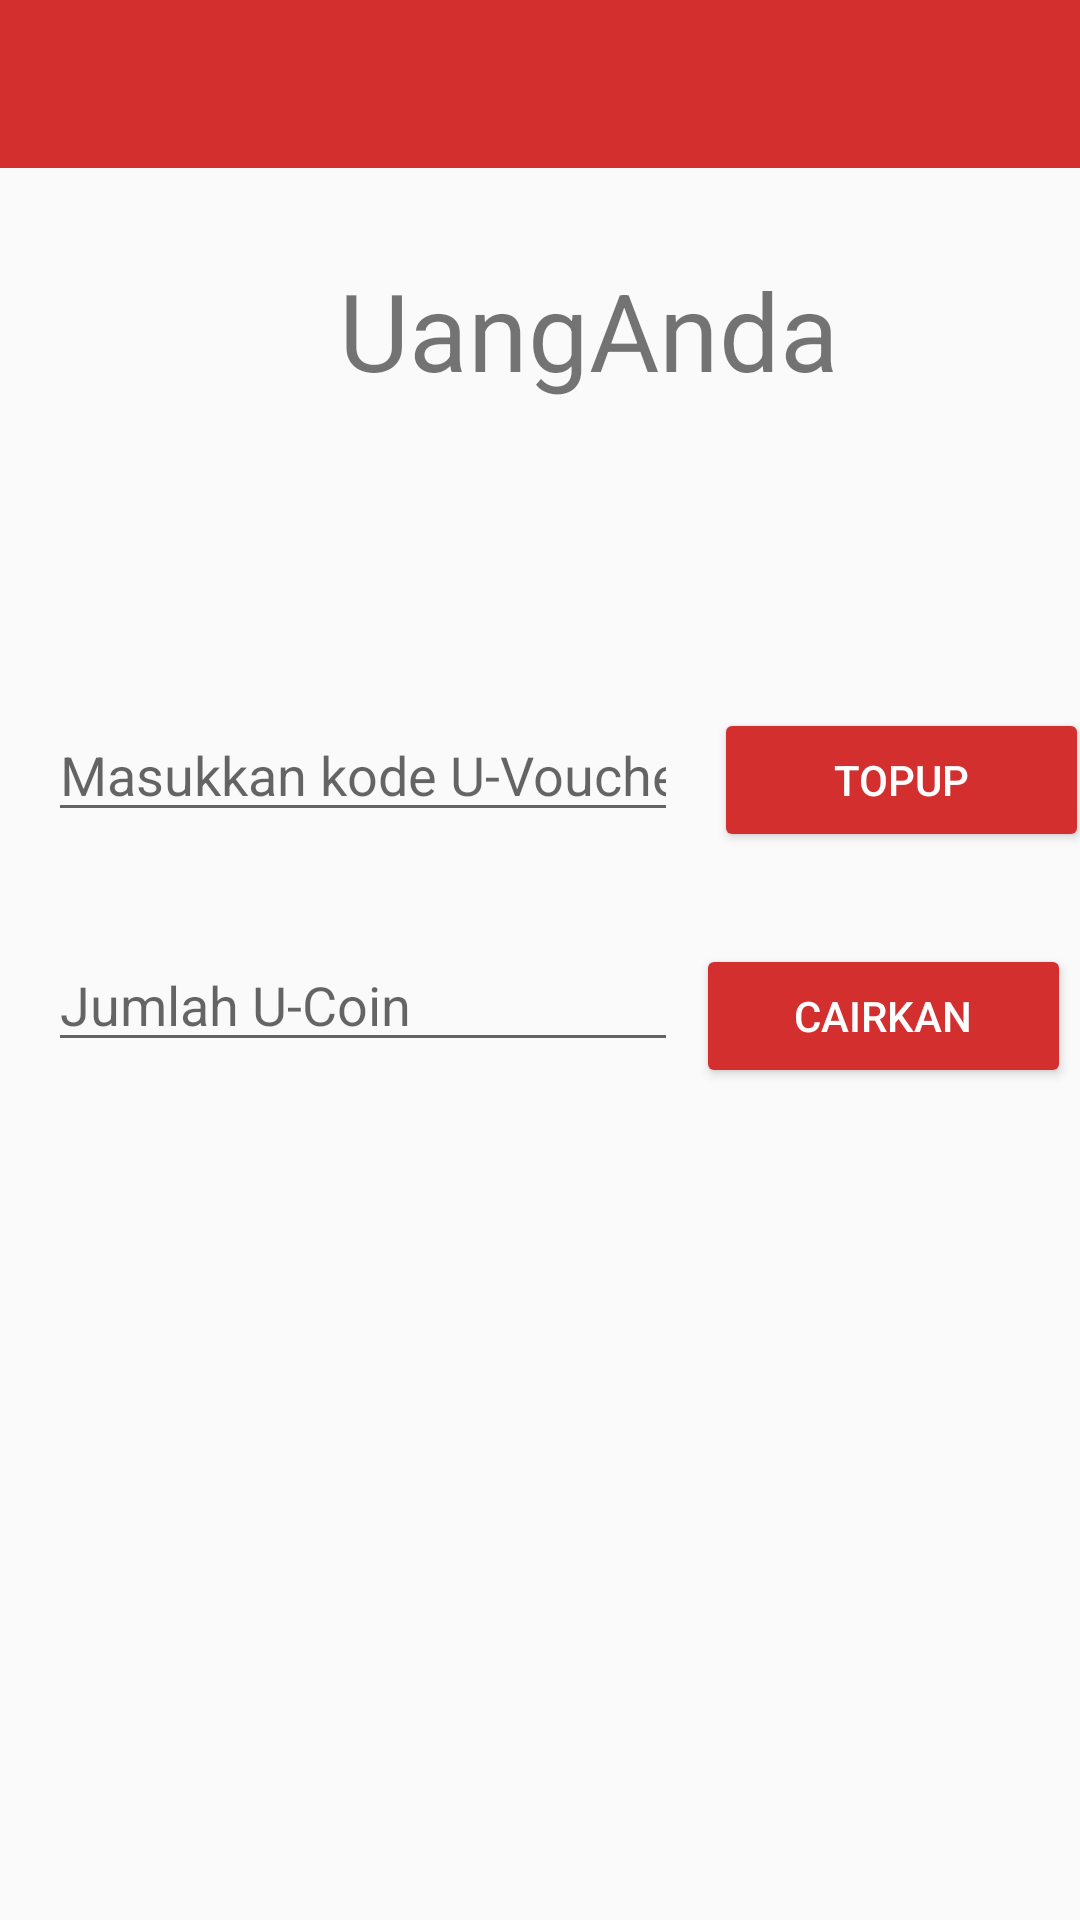

Layout XML and referenced resources for this Android screen:
<!-- AndroidManifest.xml: application theme uplacetheme -->
<!-- res/layout/activity_dana_saya.xml -->
<?xml version="1.0" encoding="utf-8"?>
<android.support.constraint.ConstraintLayout xmlns:android="http://schemas.android.com/apk/res/android"
    xmlns:app="http://schemas.android.com/apk/res-auto"
    xmlns:tools="http://schemas.android.com/tools"
    android:layout_width="match_parent"
    android:layout_height="match_parent"
    tools:context=".mainMenu.DanaSayaActivity">

    <ImageView
        android:id="@+id/imageView5"
        android:layout_width="30dp"
        android:layout_height="30dp"


        android:layout_marginStart="68dp"
        app:layout_constraintStart_toStartOf="parent"
        app:srcCompat="@drawable/uc"
        tools:layout_editor_absoluteY="85dp" />

    <TextView
        android:id="@+id/tv_moneyvalue"
        android:layout_width="181dp"
        android:layout_height="60dp"

        android:layout_below="@+id/toolbardana"


        android:layout_marginEnd="8dp"

        android:layout_marginStart="8dp"
        android:layout_marginTop="24dp"
        android:gravity="center"
        android:text="UangAnda"
        android:textSize="36sp"
        app:layout_constraintEnd_toEndOf="parent"
        app:layout_constraintHorizontal_bias="0.0"
        app:layout_constraintStart_toEndOf="@+id/imageView5"
        app:layout_constraintTop_toBottomOf="@+id/toolbardana" />

    <android.support.v7.widget.Toolbar
        android:id="@+id/toolbardana"
        android:layout_width="match_parent"
        android:layout_height="wrap_content"
        android:layout_alignParentStart="true"
        android:layout_alignParentTop="true"
        android:background="?attr/colorPrimary"
        android:minHeight="?attr/actionBarSize"
        android:theme="?attr/actionBarTheme"
        tools:layout_editor_absoluteX="16dp"
        tools:layout_editor_absoluteY="0dp" />

    <Button
        android:id="@+id/button2"
        android:layout_width="125dp"
        android:layout_height="wrap_content"

        android:layout_marginEnd="8dp"
        android:layout_marginStart="12dp"
        android:layout_marginTop="96dp"
        android:backgroundTint="@color/Bleedred"
        android:onClick="topupClick"
        android:text="TopUp"
        android:textColor="@color/White"
        app:layout_constraintEnd_toEndOf="parent"
        app:layout_constraintHorizontal_bias="0.0"
        app:layout_constraintStart_toEndOf="@+id/editText2"
        app:layout_constraintTop_toBottomOf="@+id/tv_moneyvalue" />

    <Button
        android:id="@+id/button3"
        android:layout_width="125dp"
        android:layout_height="wrap_content"
        android:layout_alignTop="@+id/button2"

        android:layout_marginBottom="8dp"
        android:layout_marginEnd="8dp"
        android:layout_marginStart="8dp"
        android:layout_marginTop="12dp"
        android:backgroundTint="@color/Bleedred"
        android:text="Cairkan"
        android:textColor="@color/White"
        app:layout_constraintBottom_toBottomOf="parent"
        app:layout_constraintEnd_toEndOf="parent"
        app:layout_constraintHorizontal_bias="0.333"
        app:layout_constraintStart_toEndOf="@+id/editText5"
        app:layout_constraintTop_toBottomOf="@+id/button2"
        app:layout_constraintVertical_bias="0.065" />

    <EditText
        android:id="@+id/editText2"
        android:layout_width="wrap_content"
        android:layout_height="wrap_content"
        android:layout_marginStart="16dp"
        android:layout_marginTop="96dp"
        android:ems="10"
        android:hint="Masukkan kode U-Voucher"
        android:inputType="textPersonName"
        app:layout_constraintStart_toStartOf="parent"
        app:layout_constraintTop_toBottomOf="@+id/tv_moneyvalue" />

    <EditText
        android:id="@+id/editText5"
        android:layout_width="wrap_content"
        android:layout_height="wrap_content"
        android:layout_marginBottom="8dp"
        android:layout_marginStart="16dp"
        android:layout_marginTop="16dp"
        android:ems="10"
        android:hint="Jumlah U-Coin"
        android:inputType="textPersonName"
        app:layout_constraintBottom_toBottomOf="parent"
        app:layout_constraintStart_toStartOf="parent"
        app:layout_constraintTop_toBottomOf="@+id/editText2"
        app:layout_constraintVertical_bias="0.065" />

</android.support.constraint.ConstraintLayout>
<!-- resources referenced by this layout -->
<resources>
  <color name="Bleedred">#d32f2e</color>
  <color name="White">#ffffff</color>
  <!-- drawable uc: png bitmap (drawable, 38218 bytes) -->
  <style name="uplacetheme" parent="Theme.AppCompat.Light.NoActionBar">
          <item name="android:statusBarColor">@color/Bleedred</item>
          <item name="colorPrimary">@color/Bleedred</item>
          <item name="colorAccent">@color/Bleedred</item>
      </style>
</resources>
